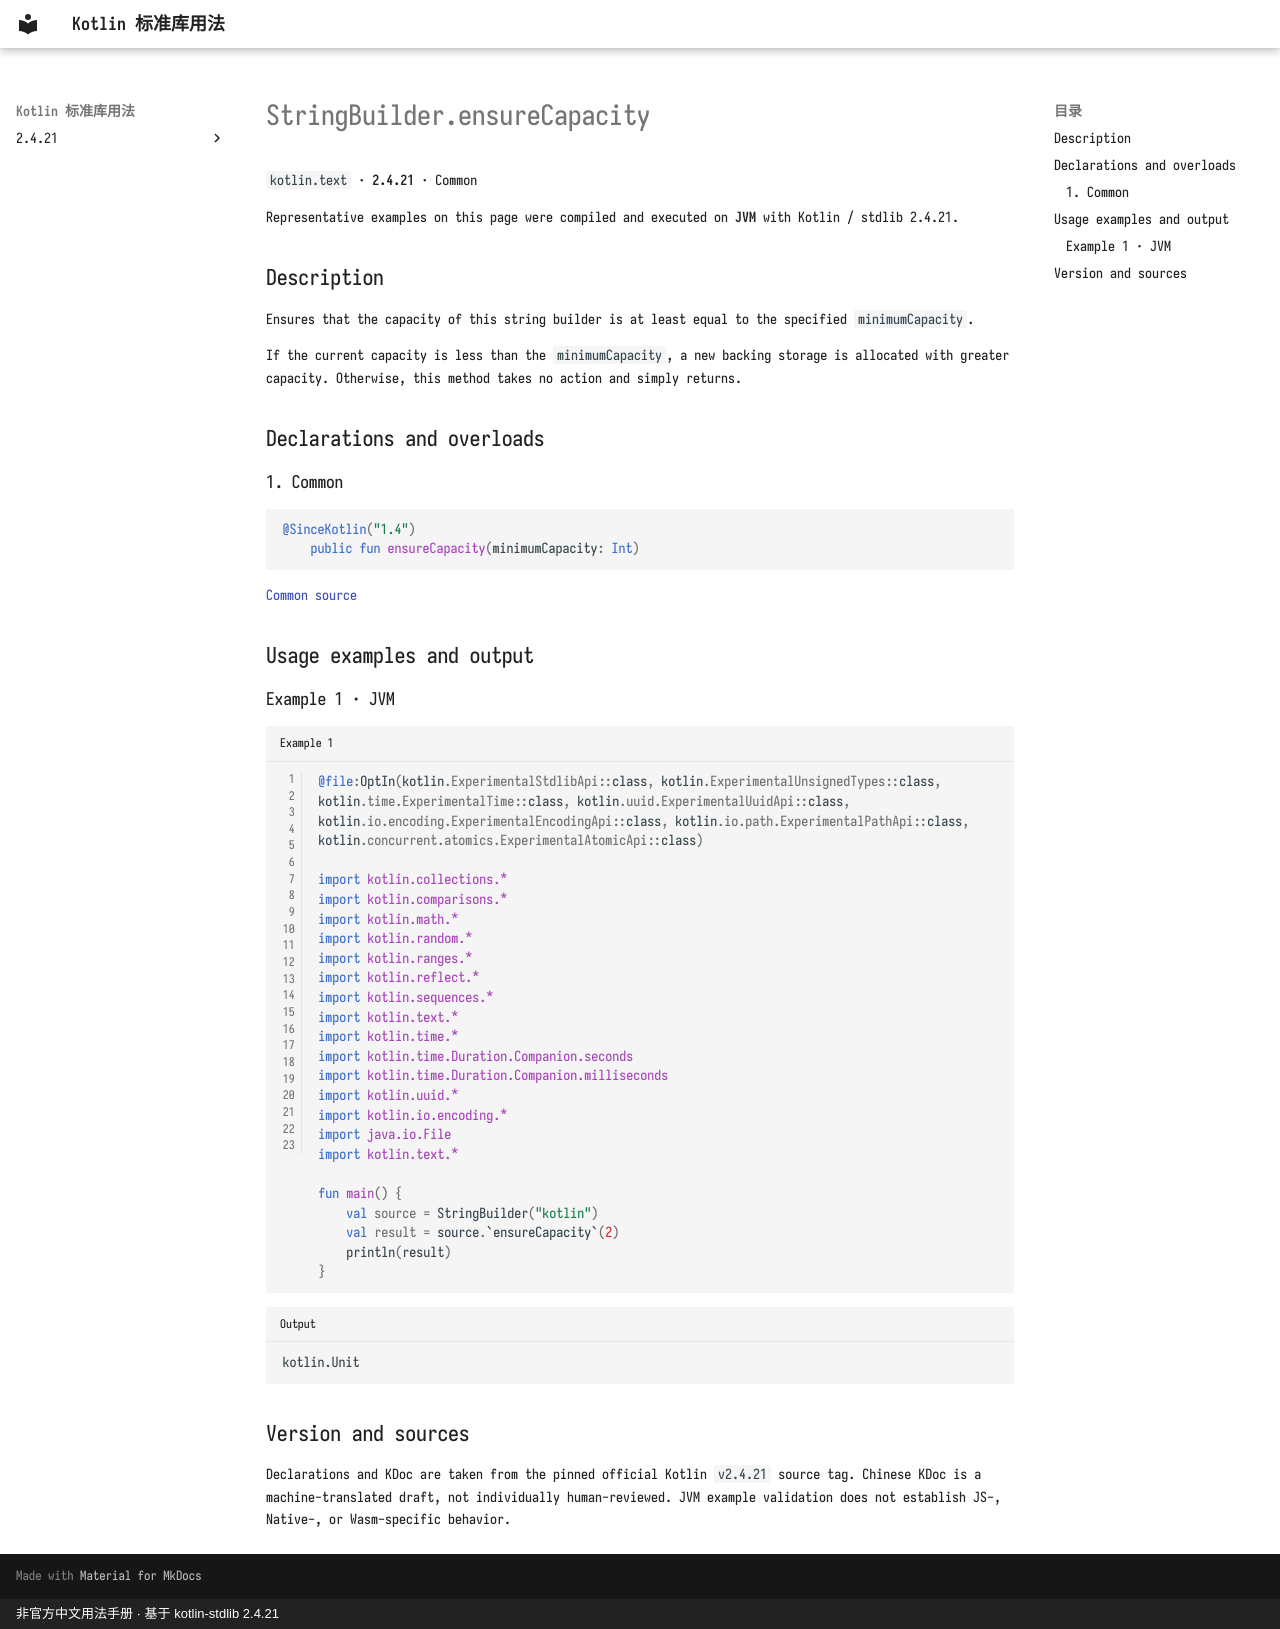

repository: oooooooko/kotlin-stdlib-docs · page: en/api/kotlin.text/stringbuilder-ensurecapacity--53f9d2a2/index.html · generator: mkdocs · copyright: 非官方中文用法手册 · 基于 kotlin-stdlib 2.4.21

# StringBuilder.ensureCapacity

`kotlin.text` · **2.4.21** · Common

Representative examples on this page were compiled and executed on **JVM** with Kotlin / stdlib 2.4.21.

## Description

Ensures that the capacity of this string builder is at least equal to the specified `minimumCapacity`.

If the current capacity is less than the `minimumCapacity`, a new backing storage is allocated with greater capacity.
Otherwise, this method takes no action and simply returns.

## Declarations and overloads

### 1. Common

```kotlin
@SinceKotlin("1.4")
    public fun ensureCapacity(minimumCapacity: Int)
```

[Common source](https://github.com/JetBrains/kotlin/blob/v2.4.21/libraries/stdlib/src/kotlin/text/StringBuilder.kt#L134)

## Usage examples and output

### Example 1 · JVM

```kotlin title="Example 1" linenums="1"
@file:OptIn(kotlin.ExperimentalStdlibApi::class, kotlin.ExperimentalUnsignedTypes::class, kotlin.time.ExperimentalTime::class, kotlin.uuid.ExperimentalUuidApi::class, kotlin.io.encoding.ExperimentalEncodingApi::class, kotlin.io.path.ExperimentalPathApi::class, kotlin.concurrent.atomics.ExperimentalAtomicApi::class)

import kotlin.collections.*
import kotlin.comparisons.*
import kotlin.math.*
import kotlin.random.*
import kotlin.ranges.*
import kotlin.reflect.*
import kotlin.sequences.*
import kotlin.text.*
import kotlin.time.*
import kotlin.time.Duration.Companion.seconds
import kotlin.time.Duration.Companion.milliseconds
import kotlin.uuid.*
import kotlin.io.encoding.*
import java.io.File
import kotlin.text.*

fun main() {
    val source = StringBuilder("kotlin")
    val result = source.`ensureCapacity`(2)
    println(result)
}
```

```text title="Output"
kotlin.Unit
```

## Version and sources

Declarations and KDoc are taken from the pinned official Kotlin `v2.4.21` source tag. Chinese KDoc is a machine-translated draft, not individually human-reviewed. JVM example validation does not establish JS-, Native-, or Wasm-specific behavior.
